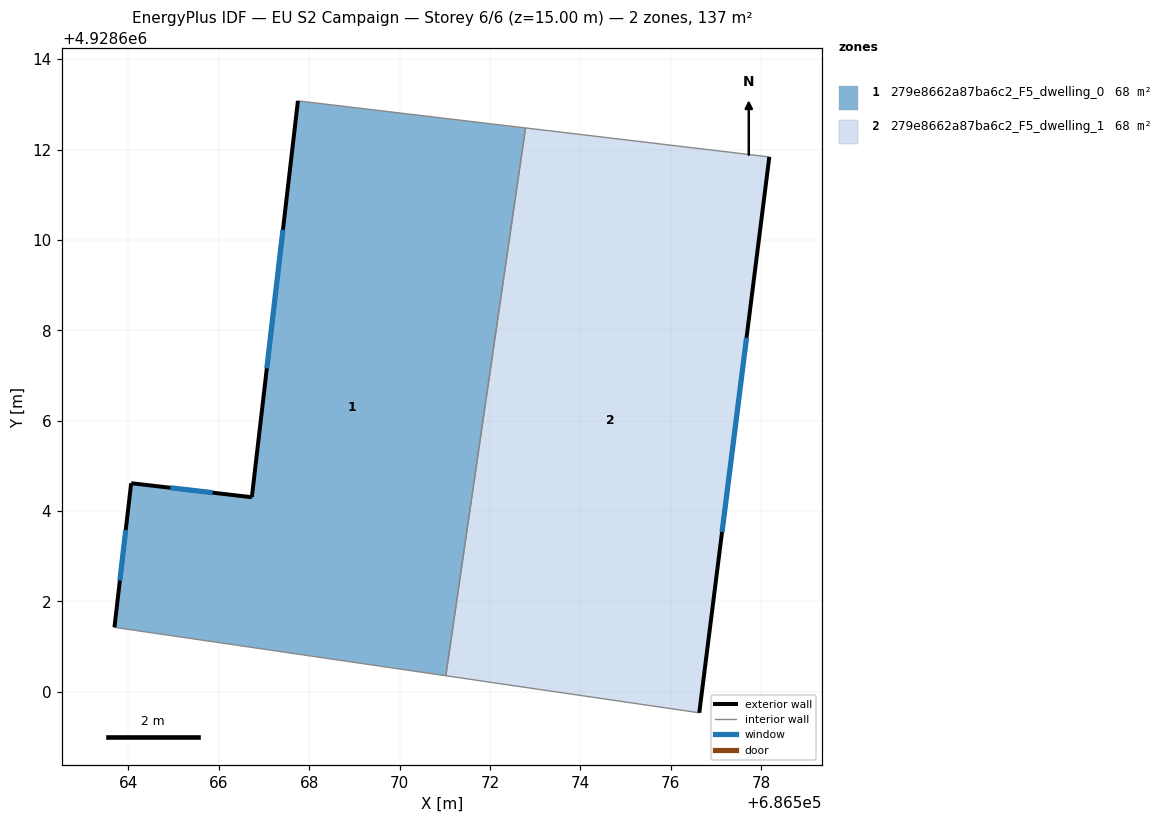
=== STOREY PLAN SPEC (per zone: floor XY polygon, exterior-wall plan segments, windows/doors) ===
zone 1: 279e8662a87ba6c2_F5_dwelling_0  (68.4 m²)
  floor: (686571.02, 4928600.36) (686572.79, 4928612.48) (686567.75, 4928613.08) (686566.73, 4928604.31) (686564.06, 4928604.62) (686563.69, 4928601.43)
  exterior wall: (686563.69, 4928601.43) – (686564.06, 4928604.62)  [3.2 m]
    window: (686563.81, 4928602.47) – (686563.94, 4928603.58)  [1.2 m²]
  exterior wall: (686564.06, 4928604.62) – (686566.73, 4928604.31)  [2.7 m]
    window: (686564.93, 4928604.52) – (686565.86, 4928604.41)  [1.0 m²]
  exterior wall: (686566.73, 4928604.31) – (686567.75, 4928613.08)  [8.8 m]
    window: (686567.06, 4928607.16) – (686567.42, 4928610.22)  [3.2 m²]
  interior walls: 3
zone 2: 279e8662a87ba6c2_F5_dwelling_1  (68.4 m²)
  floor: (686576.63, 4928599.54) (686578.18, 4928611.84) (686572.79, 4928612.48) (686571.02, 4928600.36)
  exterior wall: (686578.18, 4928611.84) – (686576.63, 4928599.54)  [12.4 m]
    window: (686577.68, 4928607.84) – (686577.14, 4928603.54)  [4.5 m²]
  interior walls: 3

=== DERIVED (storey summary) ===
Building: EU S2 Campaign
Storey: 6 of 6  (floor level z = 15.00 m)
Storey gross floor area: 136.8 m²
Zones on this storey: 2
  - 279e8662a87ba6c2_F5_dwelling_0: floor 68.4 m²; exterior wall 14.7 m (44.2 m²); 3 window(s) 5.4 m²; WWR 12.2%
  - 279e8662a87ba6c2_F5_dwelling_1: floor 68.4 m²; exterior wall 12.4 m (37.2 m²); 1 window(s) 4.5 m²; WWR 12.2%
Zone adjacency (shared interzone walls):
  - 279e8662a87ba6c2_F5_dwelling_0 ↔ 279e8662a87ba6c2_F5_dwelling_1